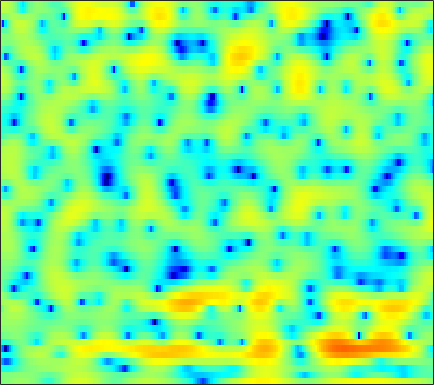

Source data for this figure (header and first rows):
-0.38952, -0.1589, 0.13207, 0.40967, 0.61477, 0.87009, 1.0868, 1.2267, 1.3678, 1.446, 1.4461, 1.3883, 1.2274, 0.96113, 0.68561, 0.19995, -0.43888, -1.0205, -1.9266, -2.9509, -3.9925, -4.6366, -5.0212, -4.6249
-0.3947, -0.3209, -0.213, -0.09047, 0.01043, 0.1553, 0.3022, 0.4085, 0.5364, 0.6362, 0.698, 0.7126, 0.6806, 0.5803, 0.4567, 0.2255, -0.08037, -0.3554, -0.7695, -1.206, -1.608, -1.835, -1.971, -1.858
-5.913, -6.345, -6.652, -6.564, -6.241, -5.558, -4.714, -4.05, -3.185, -2.383, -1.664, -1.185, -0.6298, -0.1662, 0.124, 0.4423, 0.6933, 0.8467, 1.01, 1.138, 1.249, 1.333, 1.452, 1.589
-11.49, -14.21, -18.01, -17.31, -14.3, -10.74, -8.038, -6.414, -4.641, -3.191, -1.984, -1.211, -0.3337, 0.3844, 0.8262, 1.295, 1.648, 1.843, 2.015, 2.097, 2.103, 2.067, 1.982, 1.875
-6.591, -7.19, -7.525, -7.319, -6.831, -5.844, -4.624, -3.653, -2.377, -1.184, -0.1081, 0.6116, 1.445, 2.131, 2.55, 2.972, 3.252, 3.368, 3.385, 3.236, 2.899, 2.502, 1.744, 0.6741
-12.5, -16.3, -27.96, -18.8, -13.08, -8.609, -5.665, -4.007, -2.288, -0.9773, 0.01068, 0.5692, 1.101, 1.453, 1.636, 1.818, 1.996, 2.147, 2.352, 2.526, 2.611, 2.572, 2.33, 1.83
-6.207, -5.849, -5.33, -4.621, -3.953, -2.969, -2.015, -1.407, -0.8024, -0.4695, -0.4838, -0.7737, -1.611, -3.033, -4.55, -7.196, -9.456, -8.877, -5.867, -3.015, -0.8653, 0.349, 1.553, 2.387
-1.289, -1.02, -0.6831, -0.3588, -0.1442, 0.09084, 0.2655, 0.3363, 0.3187, 0.1298, -0.2759, -0.7232, -1.531, -2.544, -3.386, -4.466, -5.08, -4.955, -4.04, -2.717, -1.396, -0.5181, 0.4681, 1.249
0.5794, 0.6358, 0.7047, 0.7684, 0.8055, 0.8298, 0.8078, 0.7544, 0.6272, 0.4236, 0.1537, -0.07044, -0.392, -0.7375, -0.9907, -1.274, -1.444, -1.483, -1.429, -1.254, -0.9859, -0.7583, -0.4446, -0.1455
1.291, 1.316, 1.373, 1.429, 1.463, 1.481, 1.448, 1.383, 1.244, 1.047, 0.7949, 0.5797, 0.2506, -0.1258, -0.4071, -0.762, -1.085, -1.301, -1.555, -1.746, -1.858, -1.881, -1.828, -1.695
0.7782, 1.077, 1.534, 1.952, 2.204, 2.439, 2.534, 2.517, 2.384, 2.138, 1.768, 1.401, 0.8278, 0.2018, -0.2846, -0.957, -1.659, -2.183, -2.877, -3.562, -4.216, -4.623, -4.922, -4.81
-2.363, -0.3491, 1.444, 2.592, 3.149, 3.591, 3.764, 3.745, 3.522, 3.086, 2.432, 1.793, 0.7864, -0.3981, -1.394, -2.784, -4.071, -4.846, -5.663, -6.548, -8.02, -9.892, -14.58, -22.55
1.45, 1.894, 2.342, 2.587, 2.652, 2.604, 2.454, 2.285, 1.953, 1.435, 0.7309, 0.01025, -1.401, -3.552, -5.861, -10.49, -20.09, -21.11, -12.04, -8.35, -6.45, -5.678, -5.021, -4.209
2.249, 1.364, 0.05135, -1.426, -2.558, -3.863, -4.543, -4.565, -4.11, -3.566, -3.229, -3.183, -3.468, -3.956, -4.386, -5.029, -5.49, -5.298, -4.366, -3.151, -1.89, -0.9982, 0.09581, 1.08
0.1391, -1.264, -3.585, -6.746, -10.04, -16.96, -22.11, -16.05, -11.51, -8.995, -7.546, -6.825, -6.013, -5.225, -4.703, -4.031, -3.203, -2.532, -1.607, -0.6377, 0.3227, 1.002, 1.859, 2.631
-0.4742, -1.35, -2.724, -4.277, -5.478, -6.948, -8.1, -8.722, -9.361, -10.04, -10.7, -11.01, -10.71, -9.485, -8.174, -6.218, -4.296, -3.012, -1.53, -0.2363, 0.8846, 1.615, 2.441, 3.106
-0.2353, -0.5172, -1.063, -1.786, -2.436, -3.425, -4.575, -5.574, -7.206, -9.483, -12.76, -16.6, -21.75, -15.09, -11.12, -7.284, -4.542, -2.954, -1.189, 0.2366, 1.376, 2.084, 2.838, 3.384
-0.3471, -0.1827, -0.1732, -0.383, -0.6781, -1.229, -1.936, -2.556, -3.457, -4.409, -5.278, -5.746, -5.865, -5.453, -4.85, -3.691, -2.434, -1.553, -0.4185, 0.619, 1.491, 2.039, 2.608, 2.991
-0.09024, 0.2593, 0.5094, 0.5369, 0.4365, 0.1467, -0.2849, -0.6853, -1.267, -1.862, -2.43, -2.765, -3.074, -3.187, -3.055, -2.669, -2.105, -1.541, -0.7117, 0.1009, 0.8628, 1.357, 1.879, 2.226
0.9852, 1.323, 1.581, 1.634, 1.549, 1.273, 0.8139, 0.3546, -0.4206, -1.327, -2.359, -3.198, -4.367, -5.323, -5.726, -5.704, -4.965, -4.024, -2.638, -1.333, -0.177, 0.5493, 1.324, 1.842
1.879, 2.199, 2.437, 2.47, 2.346, 1.994, 1.419, 0.8426, -0.1662, -1.47, -3.153, -4.769, -7.608, -12.1, -18.48, -23.33, -12.4, -8.534, -5.234, -2.878, -1.124, -0.1061, 0.9436, 1.67
1.948, 2.271, 2.497, 2.485, 2.322, 1.912, 1.29, 0.6978, -0.2424, -1.413, -2.772, -3.881, -5.471, -6.995, -7.704, -7.912, -7.074, -5.939, -4.374, -2.834, -1.448, -0.5448, 0.4502, 1.228
2.153, 2.403, 2.503, 2.332, 2.055, 1.496, 0.7559, 0.08637, -0.8594, -1.871, -2.86, -3.578, -4.457, -5.086, -5.478, -5.704, -5.432, -5.111, -4.323, -3.251, -2.102, -1.222, -0.1357, 0.7933
2.947, 3.037, 2.874, 2.408, 1.859, 0.8665, -0.3869, -1.452, -2.955, -4.253, -5.298, -5.889, -6.464, -7.136, -7.75, -8.564, -9.356, -9.481, -8.459, -6.518, -4.349, -2.832, -1.044, 0.4201
3.549, 3.536, 3.195, 2.466, 1.611, 0.02058, -2.222, -4.452, -8.531, -13.58, -14.75, -12.47, -10.25, -9.697, -9.898, -11.8, -16.02, -21.4, -17.28, -10.43, -6.359, -4.131, -1.873, -0.1053
3.624, 3.635, 3.37, 2.744, 2.021, 0.6905, -1.103, -2.737, -5.393, -7.674, -8.438, -7.895, -6.958, -6.317, -6.131, -6.341, -6.514, -6.62, -6.239, -5.467, -4.465, -3.679, -2.623, -1.572
3.256, 3.265, 3.111, 2.8, 2.482, 1.932, 1.271, 0.7606, 0.07712, -0.5208, -0.9386, -1.132, -1.313, -1.41, -1.632, -1.821, -2.257, -2.591, -3.133, -3.916, -4.894, -5.857, -7.131, -7.576
1.64, 1.438, 1.257, 1.241, 1.318, 1.495, 1.676, 1.762, 1.877, 1.874, 1.833, 1.748, 1.607, 1.341, 1.111, 0.6623, 0.06731, -0.503, -1.543, -2.918, -4.907, -6.968, -10.89, -15.07
-2.566, -3.845, -4.72, -3.978, -2.768, -1.058, 0.3725, 1.178, 1.977, 2.491, 2.774, 2.854, 2.827, 2.626, 2.464, 2.029, 1.585, 1.113, 0.4057, -0.4271, -1.361, -2.063, -2.898, -3.386
-5.397, -8.802, -13.85, -9.347, -5.566, -2.228, -0.08794, 1.047, 2.02, 2.621, 2.879, 2.922, 2.799, 2.579, 2.344, 2.021, 1.697, 1.453, 1.172, 0.8545, 0.5483, 0.2986, -0.07912, -0.458
-0.4108, -0.685, -0.7529, -0.3406, 0.2028, 1.034, 1.769, 2.157, 2.476, 2.47, 2.18, 1.79, 1.097, 0.314, -0.301, -0.8002, -1.077, -0.9676, -0.6995, -0.3216, -0.01696, 0.1369, 0.2165, 0.09003
1.811, 2.104, 2.442, 2.712, 2.879, 3.028, 3.053, 2.933, 2.571, 1.888, 0.8518, -0.2289, -2.134, -4.8, -7.235, -10.6, -10.22, -8.044, -5.405, -3.454, -2.146, -1.451, -0.8224, -0.4903
2.359, 2.779, 3.19, 3.42, 3.498, 3.455, 3.236, 2.937, 2.308, 1.424, 0.2006, -0.9763, -2.982, -5.506, -7.835, -10.4, -10.54, -8.81, -6.7, -4.963, -3.768, -3.096, -2.469, -2
2.623, 2.963, 3.277, 3.462, 3.498, 3.407, 3.136, 2.844, 2.274, 1.545, 0.6333, -0.1406, -1.275, -2.428, -3.207, -4.052, -4.511, -4.688, -4.679, -4.666, -4.657, -4.707, -4.779, -4.71
2.791, 3.045, 3.307, 3.475, 3.512, 3.443, 3.226, 2.958, 2.494, 1.865, 1.146, 0.5475, -0.258, -1.081, -1.594, -2.311, -2.844, -3.308, -3.862, -4.647, -5.731, -6.87, -8.852, -11.18
2.088, 2.431, 2.864, 3.158, 3.292, 3.324, 3.192, 2.943, 2.47, 1.81, 0.9817, 0.2846, -0.6976, -1.588, -2.21, -2.671, -2.997, -3.046, -3.294, -3.676, -4.531, -5.578, -7.637, -10.27
-0.9076, 0.01417, 1.003, 1.681, 2.015, 2.223, 2.174, 1.996, 1.489, 0.7227, -0.4362, -1.592, -3.606, -6.095, -7.879, -8.287, -6.526, -4.854, -3.159, -2.02, -1.36, -1.122, -1, -0.8538
-5.116, -3.503, -2.174, -1.336, -0.9965, -0.7648, -0.7396, -0.7717, -0.9899, -1.467, -2.268, -3.24, -5.163, -8.066, -10.82, -11.09, -7.311, -4.713, -2.063, -0.2997, 0.9526, 1.629, 2.272, 2.69
-5.474, -5.097, -4.936, -5.173, -5.547, -6.064, -6.203, -6.013, -5.27, -4.482, -3.835, -3.496, -3.263, -3.062, -2.852, -2.248, -1.261, -0.4361, 0.7604, 1.809, 2.664, 3.157, 3.628, 3.858
-5.457, -5.921, -6.942, -8.838, -11, -15.96, -23.68, -18.12, -11.67, -7.973, -5.582, -4.232, -2.842, -1.72, -0.9545, -0.05738, 0.865, 1.457, 2.244, 2.93, 3.472, 3.776, 4.003, 4.033
-5.181, -5.635, -6.544, -7.824, -8.997, -10.54, -11.21, -10.83, -9.254, -7.343, -5.598, -4.411, -3.014, -1.79, -0.925, 0.05482, 0.9591, 1.559, 2.232, 2.813, 3.238, 3.473, 3.63, 3.626
-3.945, -4.154, -4.663, -5.283, -5.794, -6.418, -6.793, -6.949, -6.761, -6.235, -5.435, -4.671, -3.54, -2.393, -1.552, -0.5071, 0.359, 0.9951, 1.655, 2.184, 2.591, 2.802, 3.005, 3.076
-1.741, -1.931, -2.385, -3.088, -3.73, -4.746, -5.949, -6.795, -7.838, -8.286, -7.684, -6.715, -5.045, -3.393, -2.309, -1.021, -0.02811, 0.5582, 1.185, 1.602, 1.917, 2.088, 2.285, 2.458
1.138, 0.9103, 0.3752, -0.4819, -1.382, -2.962, -5.226, -7.472, -12.42, -24.75, -16.59, -10.67, -6.321, -3.521, -2.118, -0.6837, 0.2965, 0.6448, 0.916, 0.9079, 0.7211, 0.6117, 0.5572, 0.8198
3.47, 3.3, 2.791, 2.009, 1.226, -0.07247, -1.62, -2.894, -4.512, -5.509, -5.204, -4.311, -2.79, -1.355, -0.4382, 0.3448, 0.7419, 0.7547, 0.2203, -0.8791, -2.734, -4.559, -6.636, -5.842
4.105, 3.907, 3.399, 2.637, 1.969, 0.9435, -0.09656, -0.9027, -1.711, -2.172, -2.144, -1.841, -1.198, -0.4926, 0.09137, 0.5425, 0.6269, 0.5331, -0.143, -1.525, -3.743, -5.993, -9.064, -8.018
4.007, 3.571, 2.832, 1.902, 1.058, -0.2307, -1.702, -2.949, -4.504, -5.462, -5.312, -4.431, -2.896, -1.42, -0.5668, 0.3906, 0.9228, 0.9969, 0.8993, 0.5104, -0.06344, -0.5355, -0.9116, -0.9429
3.197, 2.447, 1.397, 0.3367, -0.5539, -1.95, -3.885, -5.846, -10.15, -21.32, -15.99, -9.414, -4.776, -1.979, -0.6078, 0.7375, 1.588, 1.877, 2.017, 1.944, 1.704, 1.435, 1.12, 0.8378
0.8912, -0.5435, -2.129, -2.93, -3.026, -2.96, -3.177, -3.382, -3.868, -3.997, -3.385, -2.397, -0.836, 0.587, 1.431, 2.27, 2.774, 2.924, 2.838, 2.496, 1.92, 1.353, 0.4953, -0.3254
-2.401, -6.511, -17.91, -13.97, -7.879, -4.089, -1.946, -0.8995, 0.06473, 0.8639, 1.538, 2.029, 2.651, 3.204, 3.52, 3.707, 3.68, 3.564, 3.056, 2.2, 0.9518, -0.2191, -2.407, -5.28
-0.4971, -1.885, -3.226, -3.411, -2.78, -1.561, -0.3113, 0.4378, 1.326, 1.988, 2.528, 2.82, 3.096, 3.224, 3.229, 3.089, 2.747, 2.327, 1.617, 0.6433, -0.6901, -1.965, -4.079, -6.888
0.8377, 0.3796, -0.008224, -0.1, 0.02036, 0.3927, 0.8512, 1.245, 1.709, 2.058, 2.305, 2.402, 2.393, 2.213, 1.971, 1.566, 1.025, 0.4908, -0.2467, -1.022, -1.821, -2.488, -3.344, -4.083
0.5044, 0.2401, 0.1522, 0.3735, 0.6535, 1.125, 1.612, 1.963, 2.304, 2.542, 2.582, 2.505, 2.224, 1.751, 1.262, 0.4176, -0.5473, -1.218, -2.138, -2.88, -3.278, -3.392, -3.419, -3.335
-2.271, -2.797, -2.338, -1.008, 0.09577, 1.373, 2.377, 2.895, 3.387, 3.628, 3.612, 3.424, 2.945, 2.174, 1.398, -0.05114, -1.99, -3.776, -6.251, -7.802, -7.285, -6.019, -4.434, -3.303
-9.356, -20.91, -8.465, -2.721, -0.2737, 1.776, 3.008, 3.595, 4.051, 4.182, 4.141, 3.972, 3.557, 2.85, 2.021, 0.5502, -1.647, -4.029, -8.68, -13.29, -9.47, -6.524, -3.879, -2.505
0.6181, 0.2331, 0.4264, 1.12, 1.687, 2.202, 2.392, 2.333, 2.002, 1.629, 1.395, 1.391, 1.502, 1.567, 1.448, 1.057, 0.3825, -0.1893, -1.036, -1.586, -1.714, -1.56, -1.312, -1.275
3.57, 3.429, 3.214, 2.92, 2.568, 1.865, 0.7217, -0.5561, -2.938, -5.908, -7.618, -6.331, -3.591, -1.473, -0.3409, 0.5092, 0.8911, 0.9012, 0.8034, 0.5877, 0.2683, 0.033, -0.4053, -0.8745
3.921, 3.867, 3.643, 3.219, 2.728, 1.778, 0.3925, -1.073, -3.651, -6.986, -8.853, -7.362, -4.296, -1.969, -0.7401, 0.3346, 0.8911, 1.017, 0.9188, 0.5222, -0.08901, -0.6994, -1.591, -2.478
